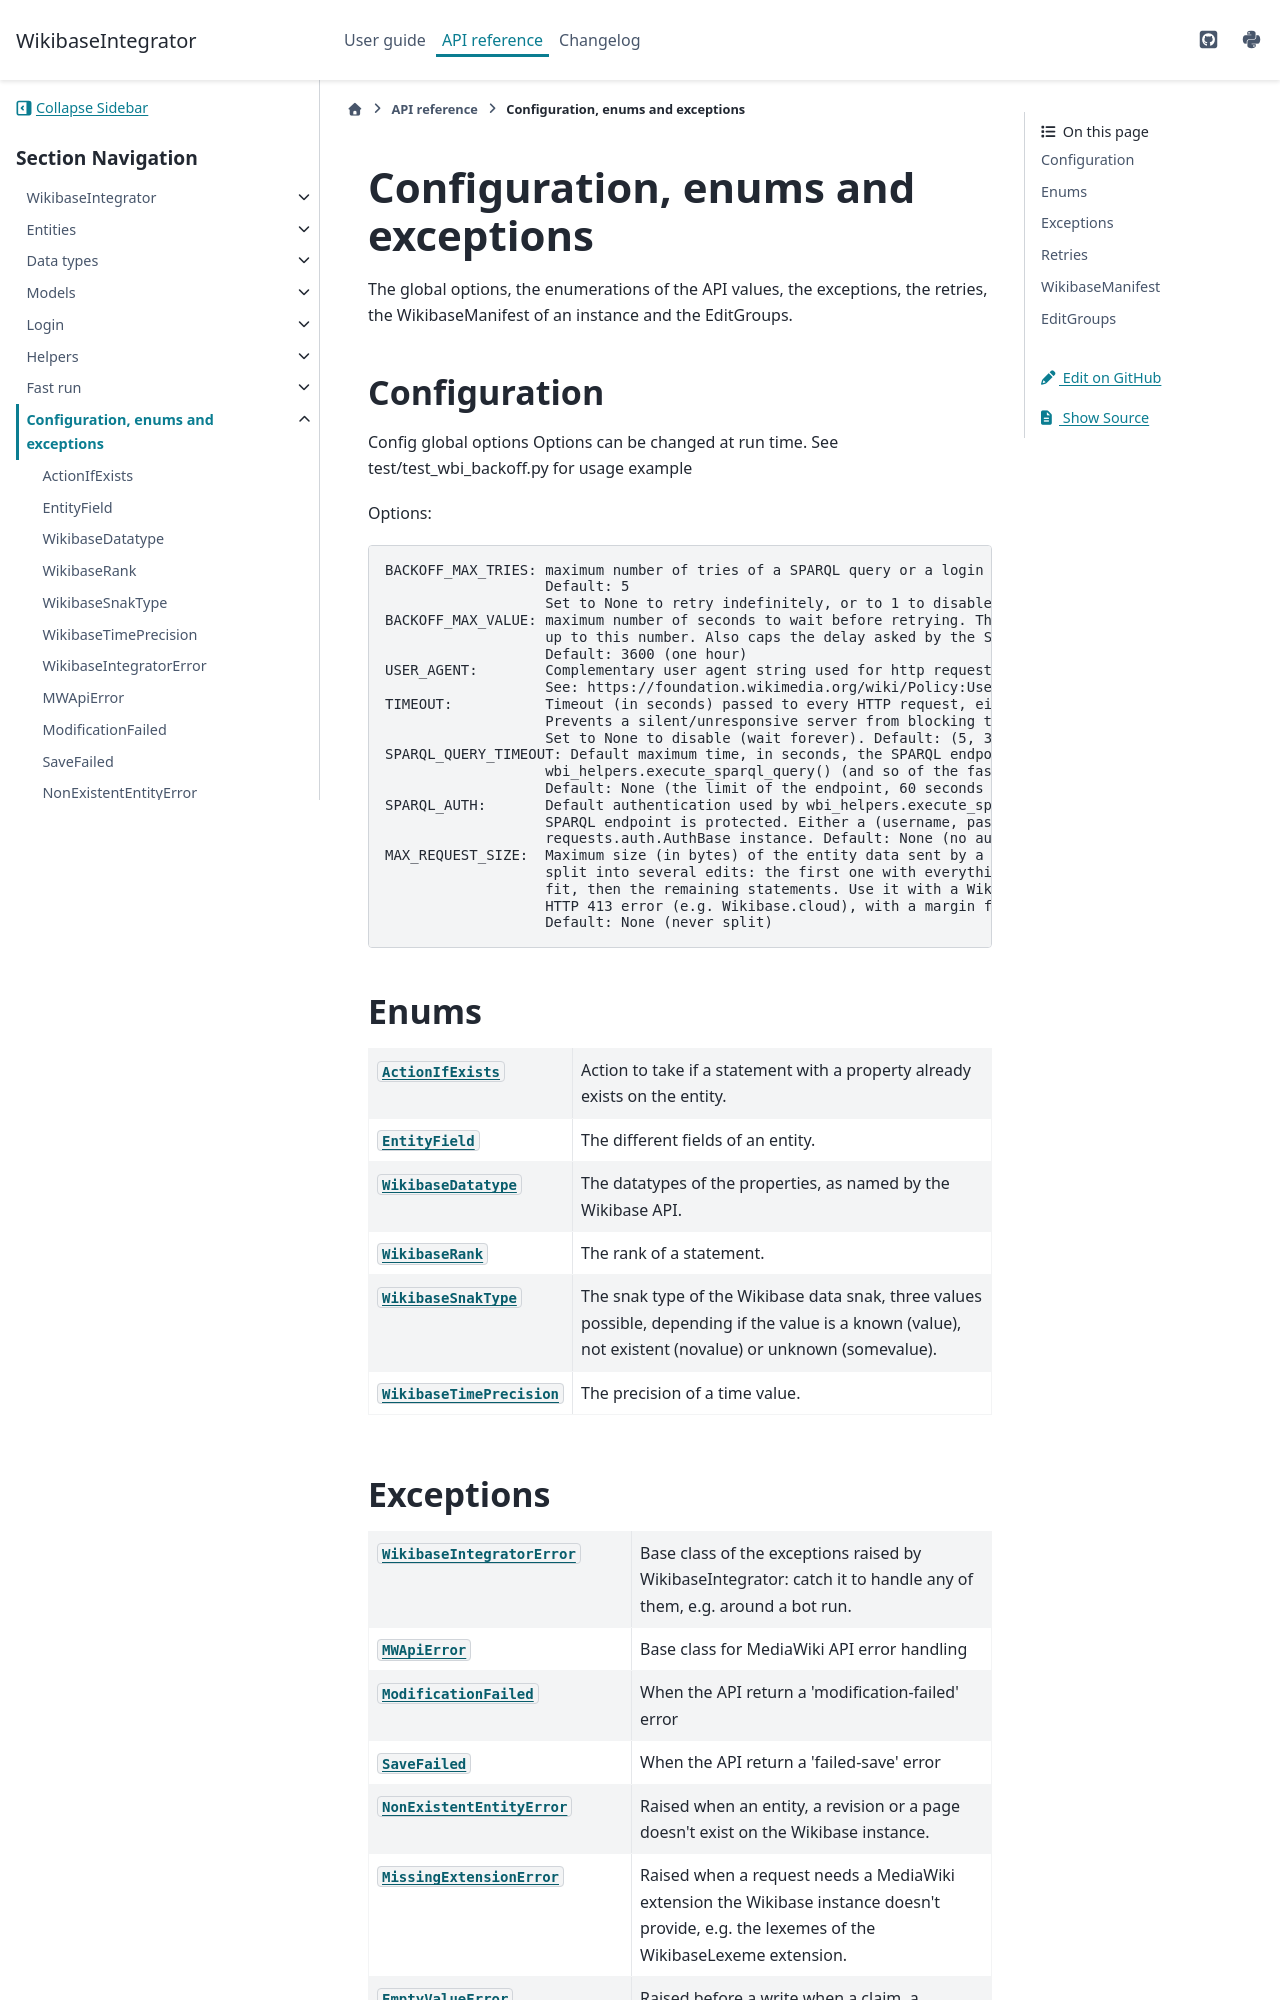

repository: LeMyst/WikibaseIntegrator · page: en/latest/api/configuration.html · generator: sphinx

Configuration, enums and exceptions
===================================

The global options, the enumerations of the API values, the exceptions, the retries, the WikibaseManifest of an instance and the EditGroups.

Configuration
-------------

.. automodule:: wikibaseintegrator.wbi_config
   :no-members:

Enums
-----

.. currentmodule:: wikibaseintegrator.wbi_enums

.. autosummary::
   :toctree: generated
   :nosignatures:

   ~ActionIfExists
   ~EntityField
   ~WikibaseDatatype
   ~WikibaseRank
   ~WikibaseSnakType
   ~WikibaseTimePrecision
